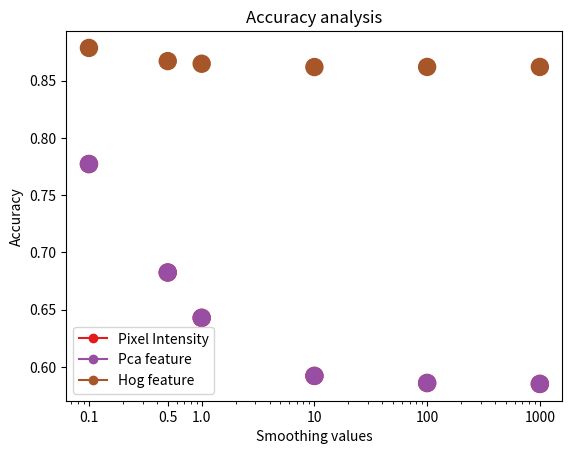

The script that saved this image:
import matplotlib.pyplot as plt


def draw_plot(data, title, y_label, labels):

    x_values = [0.1, 0.5, 1.0, 10, 100, 1000]

    color_map = plt.get_cmap('Set1')
    num_colors = len(data[0])
    colors = [color_map(i/num_colors) for i in range(num_colors)]

    fig, ax = plt.subplots()

    for i in range(len(data)):
        ax.scatter([x_values[i]]*len(labels), data[i], marker='o', color=colors, label=i, s=150)

    ax.set_xscale('log') 
    ax.set_xticks(x_values)
    ax.set_xticklabels(x_values)

    ax.set_xlabel('Smoothing values')
    ax.set_ylabel(y_label)

    ax.set_title(title)

    handles, _ = ax.get_legend_handles_labels()

    handles = [plt.Line2D([], [], marker='o', color=colors[i], label=labels[i]) for i in range(len(labels))]
    ax.legend(handles=handles)

    plt.show()


accuracy_levels = [[0.7771, 0.7771, 0.8785], [0.6824, 0.6824, 0.867], [0.6428, 0.6428, 0.8647], [0.5921, 0.5921, 0.8618], [0.5859, 0.5859, 0.8619], [0.5851, 0.5851, 0.8619]]
accuracy_levels_for_logistic = [[0.8237, 0.8237, 0.8237], [0.8237, 0.8237, 0.8237], [0.8237, 0.8237, 0.8237], [0.8237, 0.8237, 0.8237], [0.8237, 0.8237, 0.8237], [0.8237, 0.8237, 0.8237]]
labels = ["Pixel Intensity", "Pca feature", "Hog feature"]
print(len(accuracy_levels))
draw_plot(accuracy_levels, "Accuracy analysis", "Accuracy", labels)